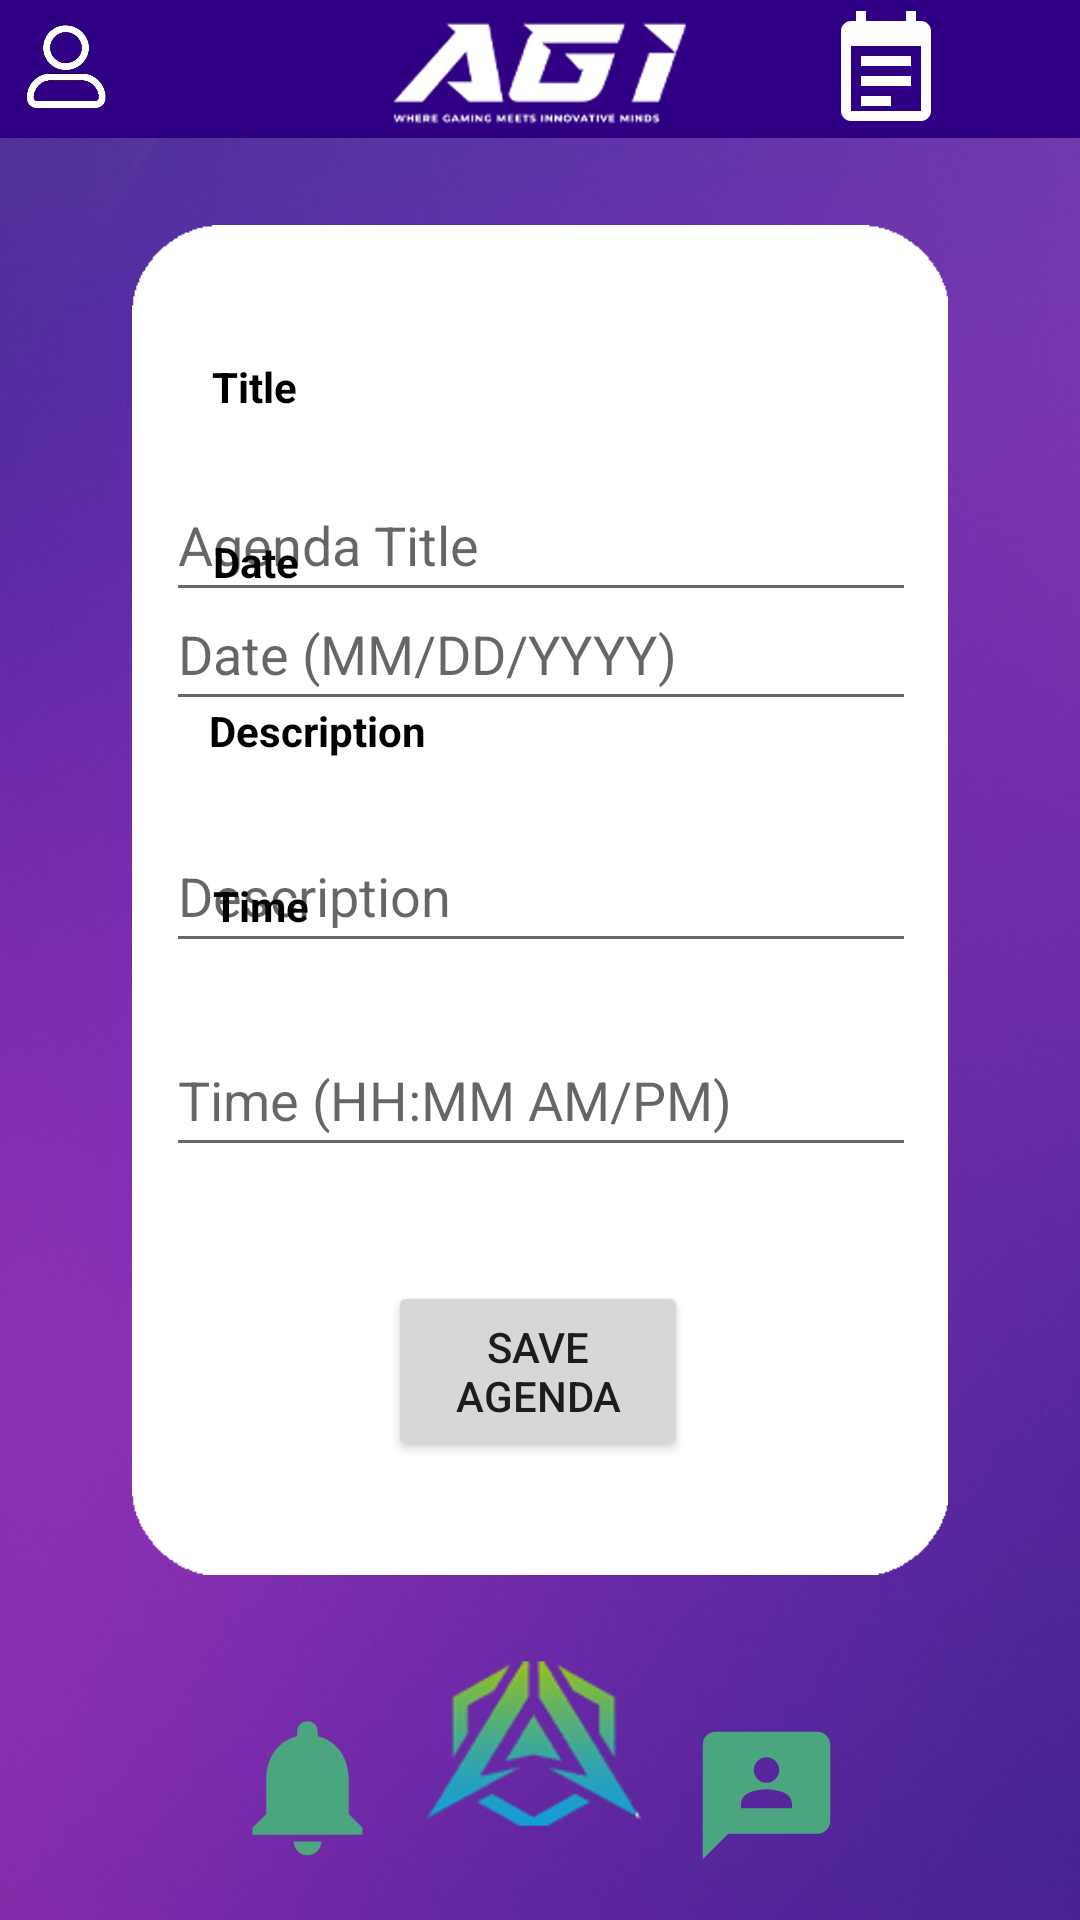

Write the Android layout XML for this screen, with the resource values it uses.
<!-- AndroidManifest.xml: application theme Theme.AGISProject -->
<!-- res/layout/activity_add_agenda.xml -->
<?xml version="1.0" encoding="utf-8"?>
<androidx.constraintlayout.widget.ConstraintLayout
    xmlns:android="http://schemas.android.com/apk/res/android"
    xmlns:app="http://schemas.android.com/apk/res-auto"
    android:layout_width="match_parent"
    android:layout_height="match_parent"
    android:background="@drawable/background">

    <include
        android:id="@+id/include"
        layout="@layout/activity_buttom_part" />

    <include layout= "@layout/activity_header_part"
        />

    <ImageView
        android:id="@+id/login_white_box_imageView"
        android:layout_width="300dp"
        android:layout_height="450dp"
        app:layout_constraintBottom_toBottomOf="parent"
        app:layout_constraintEnd_toEndOf="parent"

        app:layout_constraintStart_toStartOf="parent"
        app:layout_constraintTop_toTopOf="parent"
        app:layout_constraintVertical_bias="0.395"
        app:srcCompat="@drawable/thumbnail_white_box_clean_corners" />


    <TextView
        android:layout_width="wrap_content"
        android:layout_height="wrap_content"
        android:text="Title"
        app:layout_constraintBottom_toBottomOf="parent"
        app:layout_constraintEnd_toEndOf="parent"
        app:layout_constraintHorizontal_bias="0.213"
        app:layout_constraintStart_toStartOf="parent"
        app:layout_constraintTop_toTopOf="parent"
        app:layout_constraintVertical_bias="0.192"
        android:textColor="@color/black"
        android:textStyle="bold"/>

    <EditText
        android:id="@+id/agendaTitle"
        android:layout_width="250dp"
        android:layout_height="48dp"
        android:layout_marginTop="156dp"
        android:hint="Agenda Title"
        app:layout_constraintEnd_toEndOf="parent"
        app:layout_constraintHorizontal_bias="0.504"
        app:layout_constraintStart_toStartOf="parent"
        app:layout_constraintTop_toTopOf="parent"
        />


    <TextView
        android:layout_width="wrap_content"
        android:layout_height="wrap_content"
        android:text="Description"
        android:textColor="@color/black"
        android:textStyle="bold"
        app:layout_constraintBottom_toBottomOf="parent"
        app:layout_constraintEnd_toEndOf="parent"
        app:layout_constraintHorizontal_bias="0.242"
        app:layout_constraintStart_toStartOf="parent"
        app:layout_constraintTop_toTopOf="parent"
        app:layout_constraintVertical_bias="0.377" />

    <EditText
        android:id="@+id/agendaDescription"
        android:layout_width="250dp"
        android:layout_height="48dp"
        android:layout_marginTop="12dp"
        android:hint="Description"
        app:layout_constraintBottom_toBottomOf="parent"
        app:layout_constraintEnd_toEndOf="parent"
        app:layout_constraintHorizontal_bias="0.504"
        app:layout_constraintStart_toStartOf="parent"
        app:layout_constraintTop_toBottomOf="@id/agendaTitle"
        app:layout_constraintVertical_bias="0.152" />

    <TextView
        android:layout_width="wrap_content"
        android:layout_height="wrap_content"
        android:text="Time"
        android:textColor="@color/black"
        android:textStyle="bold"
        app:layout_constraintBottom_toBottomOf="parent"
        app:layout_constraintEnd_toEndOf="parent"
        app:layout_constraintHorizontal_bias="0.216"
        app:layout_constraintStart_toStartOf="parent"
        app:layout_constraintTop_toTopOf="parent"
        app:layout_constraintVertical_bias="0.471" />


    <TextView
        android:layout_width="wrap_content"
        android:layout_height="wrap_content"
        android:text="Date"
        android:textColor="@color/black"
        android:textStyle="bold"
        app:layout_constraintBottom_toBottomOf="parent"
        app:layout_constraintEnd_toEndOf="parent"
        app:layout_constraintHorizontal_bias="0.214"
        app:layout_constraintStart_toStartOf="parent"
        app:layout_constraintTop_toTopOf="parent"
        app:layout_constraintVertical_bias="0.286" />

    <EditText
        android:id="@+id/agendaTime"
        android:layout_width="250dp"
        android:layout_height="48dp"
        android:layout_marginTop="20dp"
        android:hint="Time (HH:MM AM/PM)"
        app:layout_constraintEnd_toEndOf="parent"
        app:layout_constraintHorizontal_bias="0.504"
        app:layout_constraintStart_toStartOf="parent"
        app:layout_constraintTop_toBottomOf="@id/agendaDescription" />

    <EditText
        android:id="@+id/agendaDate"
        android:layout_width="250dp"
        android:layout_height="48dp"
        android:layout_marginTop="12dp"
        android:hint="Date (MM/DD/YYYY)"
        app:layout_constraintBottom_toBottomOf="parent"
        app:layout_constraintEnd_toEndOf="parent"
        app:layout_constraintHorizontal_bias="0.504"
        app:layout_constraintStart_toStartOf="parent"
        app:layout_constraintTop_toTopOf="parent"
        app:layout_constraintVertical_bias="0.311" />

    <Button
        android:id="@+id/saveAgenda"
        android:layout_width="100dp"
        android:layout_height="60dp"
        android:layout_marginTop="396dp"
        android:text="Save Agenda"
        app:layout_constraintBottom_toBottomOf="parent"
        app:layout_constraintEnd_toEndOf="parent"
        app:layout_constraintHorizontal_bias="0.498"
        app:layout_constraintStart_toStartOf="parent"
        app:layout_constraintTop_toTopOf="parent"
        app:layout_constraintVertical_bias="0.168" />
</androidx.constraintlayout.widget.ConstraintLayout>
<!-- res/layout/activity_buttom_part.xml (included above) -->
<?xml version="1.0" encoding="utf-8"?>
<androidx.constraintlayout.widget.ConstraintLayout xmlns:android="http://schemas.android.com/apk/res/android"
    xmlns:app="http://schemas.android.com/apk/res-auto"
    xmlns:tools="http://schemas.android.com/tools"
    android:id="@+id/main"
    android:layout_width="match_parent"
    android:layout_height="match_parent"
    tools:context=".ButtomPart">


    <androidx.constraintlayout.widget.ConstraintLayout
        android:layout_width="match_parent"
        android:layout_height="wrap_content"
        android:layout_marginBottom="16dp"
        app:layout_constraintBottom_toBottomOf="parent"
        app:layout_constraintEnd_toEndOf="parent"
        app:layout_constraintHorizontal_bias="0.0"
        app:layout_constraintStart_toStartOf="parent">

        <ImageView
            android:id="@+id/notification"
            android:layout_width="55dp"
            android:layout_height="57dp"
            android:clickable="true"
            android:contentDescription="TODO"
            android:src="@drawable/baseline_notifications_24"
            app:layout_constraintBottom_toBottomOf="parent"
            app:layout_constraintEnd_toStartOf="@+id/logo"
            app:layout_constraintHorizontal_bias="0.863"
            app:layout_constraintStart_toStartOf="parent"
            app:layout_constraintTop_toTopOf="parent"
            app:layout_constraintVertical_bias="1.0" />

        <ImageView
            android:id="@+id/logo"
            android:layout_width="74dp"
            android:layout_height="84dp"
            android:contentDescription="TODO"
            android:src="@drawable/logo"
            app:layout_constraintBottom_toBottomOf="parent"
            app:layout_constraintEnd_toEndOf="parent"
            app:layout_constraintHorizontal_bias="0.497"
            app:layout_constraintStart_toStartOf="parent"
            app:layout_constraintTop_toTopOf="parent" />

        <ImageView
            android:id="@+id/message"
            android:layout_width="55dp"
            android:layout_height="51dp"
            android:clickable="true"
            android:contentDescription="TODO"
            android:src="@drawable/directicon"
            app:layout_constraintBottom_toBottomOf="parent"
            app:layout_constraintEnd_toEndOf="parent"
            app:layout_constraintHorizontal_bias="0.134"
            app:layout_constraintStart_toEndOf="@+id/logo"
            app:layout_constraintTop_toTopOf="parent"
            app:layout_constraintVertical_bias="1.0" />

    </androidx.constraintlayout.widget.ConstraintLayout>


</androidx.constraintlayout.widget.ConstraintLayout>
<!-- res/layout/activity_header_part.xml (included above) -->
<?xml version="1.0" encoding="utf-8"?>
<androidx.constraintlayout.widget.ConstraintLayout xmlns:android="http://schemas.android.com/apk/res/android"
    xmlns:app="http://schemas.android.com/apk/res-auto"
    xmlns:tools="http://schemas.android.com/tools"
    android:id="@+id/main"
    android:layout_width="match_parent"
    android:layout_height="match_parent"
    tools:context=".HeaderPart">


    <androidx.constraintlayout.widget.ConstraintLayout
        android:id="@+id/constraintLayout"
        android:layout_width="match_parent"
        android:layout_height="46dp"
        android:background="#2F0083"
        android:orientation="horizontal"
        app:layout_constraintBottom_toBottomOf="parent"
        app:layout_constraintEnd_toEndOf="parent"
        app:layout_constraintHorizontal_bias="0.0"
        app:layout_constraintStart_toStartOf="parent"
        app:layout_constraintTop_toTopOf="parent"
        app:layout_constraintVertical_bias="0.0">

        <ImageView
            android:id="@+id/profile"
            android:layout_width="45dp"
            android:layout_height="46dp"
            android:clickable="true"
            android:contentDescription="TODO"
            android:src="@drawable/profileicon"
            app:layout_constraintBottom_toBottomOf="parent"
            app:layout_constraintEnd_toEndOf="parent"
            app:layout_constraintHorizontal_bias="0.0"
            app:layout_constraintStart_toStartOf="parent"
            app:layout_constraintTop_toTopOf="parent"
            app:layout_constraintVertical_bias="0.0" />

        <ImageView
            android:id="@+id/topLogo"
            android:layout_width="136dp"
            android:layout_height="43dp"
            android:src="@drawable/agitext"
            app:layout_constraintBottom_toBottomOf="parent"
            app:layout_constraintEnd_toEndOf="parent"
            app:layout_constraintHorizontal_bias="0.497"
            app:layout_constraintStart_toStartOf="parent"
            app:layout_constraintTop_toTopOf="parent" />

        <ImageView
            android:id="@+id/addPostButton"
            android:layout_width="45dp"
            android:layout_height="46dp"
            android:src="@drawable/plusicon"
            app:layout_constraintBottom_toBottomOf="parent"
            app:layout_constraintEnd_toEndOf="parent"
            app:layout_constraintHorizontal_bias="0.989"
            app:layout_constraintStart_toStartOf="parent"
            app:layout_constraintTop_toTopOf="parent"
            app:layout_constraintVertical_bias="1.0" />

        <ImageView
            android:id="@+id/viewAgendaButton"
            android:layout_width="40dp"
            android:layout_height="40dp"
            android:src="@drawable/ic_agenda"
            app:layout_constraintBottom_toBottomOf="parent"
            app:layout_constraintEnd_toEndOf="parent"
            app:layout_constraintHorizontal_bias="0.86"
            app:layout_constraintStart_toStartOf="parent"
            app:layout_constraintTop_toTopOf="parent"
            app:layout_constraintVertical_bias="0.35" />

    </androidx.constraintlayout.widget.ConstraintLayout>


</androidx.constraintlayout.widget.ConstraintLayout>
<!-- resources referenced by this layout -->
<resources>
  <!-- drawable agitext: png bitmap (drawable, 72890 bytes) -->
  <!-- drawable background: jpg bitmap (drawable, 54141 bytes) -->
  <!-- drawable baseline_notifications_24 (drawable) -->
  <vector xmlns:android="http://schemas.android.com/apk/res/android" android:height="24dp" android:tint="#4BA57F" android:viewportHeight="24" android:viewportWidth="24" android:width="24dp">
        
      <path android:fillColor="@android:color/white" android:pathData="M12,22c1.1,0 2,-0.9 2,-2h-4c0,1.1 0.89,2 2,2zM18,16v-5c0,-3.07 -1.64,-5.64 -4.5,-6.32L13.5,4c0,-0.83 -0.67,-1.5 -1.5,-1.5s-1.5,0.67 -1.5,1.5v0.68C7.63,5.36 6,7.92 6,11v5l-2,2v1h16v-1l-2,-2z"/>
      
  </vector>
  <!-- drawable directicon (drawable) -->
  <vector xmlns:android="http://schemas.android.com/apk/res/android" android:height="24dp" android:tint="#4BA57F" android:viewportHeight="24" android:viewportWidth="24" android:width="24dp">
        
      <path android:fillColor="@android:color/white" android:pathData="M20,2H4.01c-1.1,0 -2,0.9 -2,2L2,22l4,-4h14c1.1,0 2,-0.9 2,-2V4C22,2.9 21.1,2 20,2zM12,6c1.1,0 2,0.9 2,2s-0.9,2 -2,2s-2,-0.9 -2,-2S10.9,6 12,6zM16,14H8v-0.57c0,-0.81 0.48,-1.53 1.22,-1.85C10.07,11.21 11.01,11 12,11c0.99,0 1.93,0.21 2.78,0.58C15.52,11.9 16,12.62 16,13.43V14z"/>
      
  </vector>
  <!-- drawable ic_agenda (drawable) -->
  <vector xmlns:android="http://schemas.android.com/apk/res/android"
      android:width="24dp"
      android:height="24dp"
      android:viewportWidth="24"
      android:viewportHeight="24">
  
  
      <path
          android:fillColor="@color/white"
          android:pathData="M19,3h-1V1h-2v2H8V1H6v2H5c-1.1,0 -1.99,0.9 -1.99,2L3,21c0,1.1 0.9,2 2,2h14c1.1,0 2,-0.9 2,-2V5c0,-1.1 -0.9,-2 -2,-2zM19,21H5V8h14v13z" />
  
  
      <path
          android:fillColor="@color/white"
          android:pathData="M7,10h10v2H7zM7,14h10v2H7zM7,18h6v2H7z" />
  </vector>
  <!-- drawable logo: png bitmap (drawable, 267048 bytes) -->
  <!-- drawable profileicon: png bitmap (drawable, 361491 bytes) -->
  <!-- drawable thumbnail_white_box_clean_corners: png bitmap (drawable, 4364 bytes) -->
  <style name="Theme.AGISProject" parent="Theme.MaterialComponents.DayNight.NoActionBar">
          
          <item name="colorPrimary">@color/purple_500</item>
          <item name="colorPrimaryVariant">@color/purple_700</item>
          <item name="colorOnPrimary">@color/white</item>
          
          <item name="colorSecondary">@color/teal_200</item>
          <item name="colorSecondaryVariant">@color/teal_700</item>
          <item name="colorOnSecondary">@color/black</item>
          
          <item name="android:statusBarColor">?attr/colorPrimaryVariant</item>
          
      </style>
  <!-- not gathered from this repository: default colours our renderer supplied (Android Studio template values) -->
  <color name="purple_500">#FF6200EE</color>
  <color name="purple_700">#FF3700B3</color>
  <color name="teal_200">#FF03DAC5</color>
  <color name="teal_700">#FF018786</color>
  <color name="black">#FF000000</color>
  <color name="white">#FFFFFFFF</color>
</resources>
